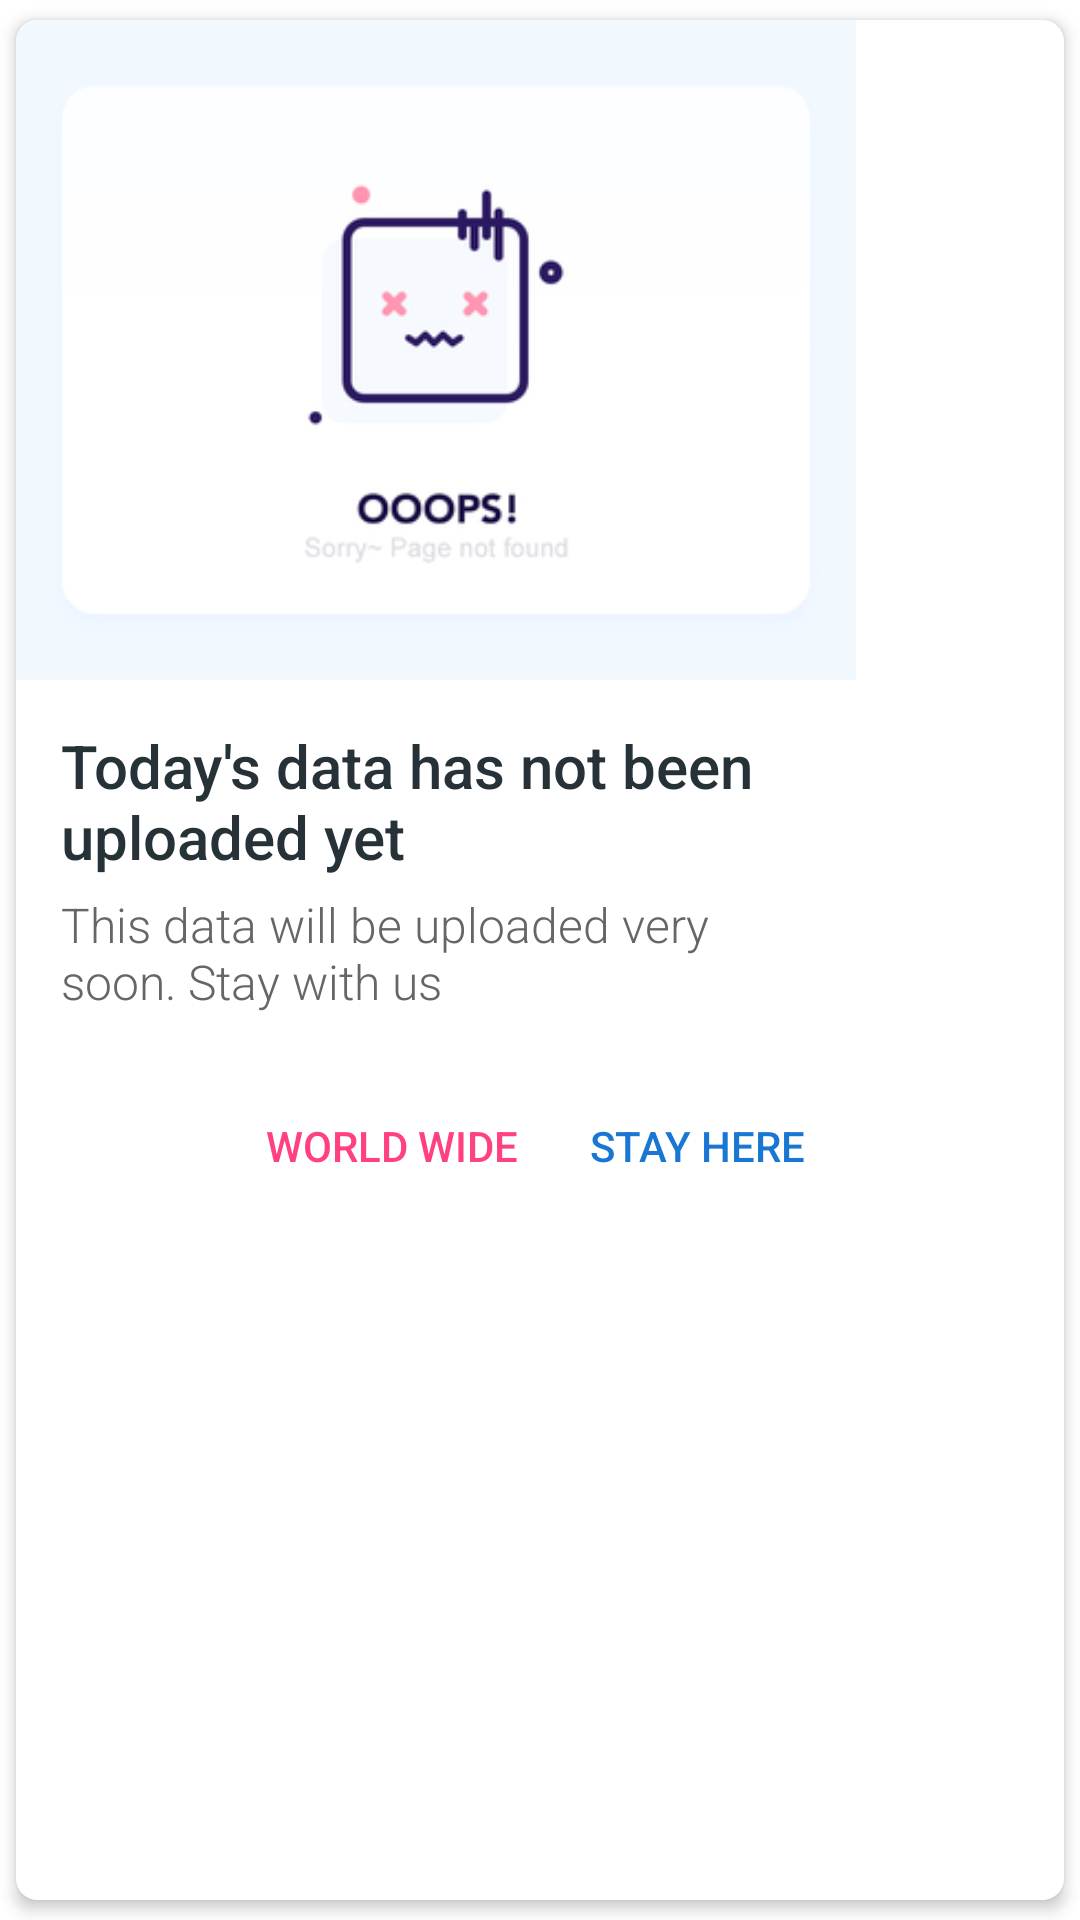

The Android layout XML behind this screen, and the referenced resources:
<!-- AndroidManifest.xml: application theme Theme.Covid19 -->
<!-- res/layout/dialog_header_polygon.xml -->
<?xml version="1.0" encoding="utf-8"?>
<androidx.cardview.widget.CardView
    xmlns:android="http://schemas.android.com/apk/res/android"
    xmlns:app="http://schemas.android.com/apk/res-auto"
    android:layout_width="wrap_content"
    android:layout_height="wrap_content"
    app:cardBackgroundColor="@android:color/white"
    app:cardCornerRadius="@dimen/spacing_xmedium"
    app:cardElevation="3dp"
    app:cardUseCompatPadding="true">

    <LinearLayout
        android:layout_width="280dp"
        android:layout_height="wrap_content"
        android:orientation="vertical">

        <ImageView
            android:layout_width="match_parent"
            android:layout_height="220dp"
            android:scaleType="centerCrop"
            android:src="@drawable/e" />

        <LinearLayout
            android:layout_width="match_parent"
            android:layout_height="wrap_content"
            android:orientation="vertical"
            android:padding="@dimen/spacing_large">

            <TextView
                android:layout_width="match_parent"
                android:layout_height="wrap_content"
                android:fontFamily="sans-serif-medium"
                android:text="Today's data has not been uploaded yet"
                android:textAppearance="@style/TextAppearance.AppCompat.Title"
                android:textColor="@color/grey_90" />

            <TextView
                android:layout_width="match_parent"
                android:layout_height="wrap_content"
                android:layout_marginTop="@dimen/spacing_medium"
                android:fontFamily="sans-serif-light"
                android:text="This data will be uploaded very soon. Stay with us"
                android:textAppearance="@style/TextAppearance.AppCompat.Subhead"
                android:textColor="@color/grey_60" />

        </LinearLayout>

        <LinearLayout
            android:layout_width="match_parent"
            android:layout_height="wrap_content"
            android:layout_margin="@dimen/spacing_medium"
            android:gravity="end"
            android:orientation="horizontal">

            <Button
                android:id="@+id/bt_decline"
                style="@style/Button.Primary.Borderless"
                android:layout_width="wrap_content"
                android:layout_height="wrap_content"
                android:gravity="center"
                android:text="World wide"
                android:textColor="@color/colorAccent" />

            <Button
                android:id="@+id/bt_join"
                style="@style/Button.Primary.Borderless"
                android:layout_width="wrap_content"
                android:layout_height="wrap_content"
                android:gravity="center"
                android:text="Stay here"
                android:textColor="@color/colorPrimary" />

        </LinearLayout>

    </LinearLayout>

</androidx.cardview.widget.CardView>
<!-- resources referenced by this layout -->
<resources>
  <color name="colorAccent">#FF4081</color>
  <color name="colorPrimary">#1976D2</color>
  <color name="grey_60">#666666</color>
  <color name="grey_90">#263238</color>
  <dimen name="spacing_large">15dp</dimen>
  <dimen name="spacing_medium">5dp</dimen>
  <dimen name="spacing_xmedium">7dp</dimen>
  <!-- drawable e: jpg bitmap (drawable, 31056 bytes) -->
  <style name="Button.Primary.Borderless" parent="@style/Widget.AppCompat.Button.Borderless.Colored">
          <item name="android:textColor">@color/colorPrimary</item>
      </style>
  <style name="Theme.Covid19" parent="Theme.MaterialComponents.DayNight.NoActionBar">
          
          <item name="colorPrimary">@color/purple_500</item>
          <item name="colorPrimaryVariant">@color/purple_700</item>
          <item name="colorOnPrimary">@color/white</item>
          
          <item name="colorSecondary">@color/teal_200</item>
          <item name="colorSecondaryVariant">@color/teal_700</item>
          <item name="colorOnSecondary">@color/black</item>
          
          <item name="android:statusBarColor" tools:targetApi="l">?attr/colorPrimaryVariant</item>
          
      </style>
  <color name="purple_500">#FF6200EE</color>
  <color name="purple_700">#FF3700B3</color>
  <color name="white">#FFFFFFFF</color>
  <color name="teal_200">#FF03DAC5</color>
  <color name="teal_700">#FF018786</color>
  <color name="black">#FF000000</color>
</resources>
